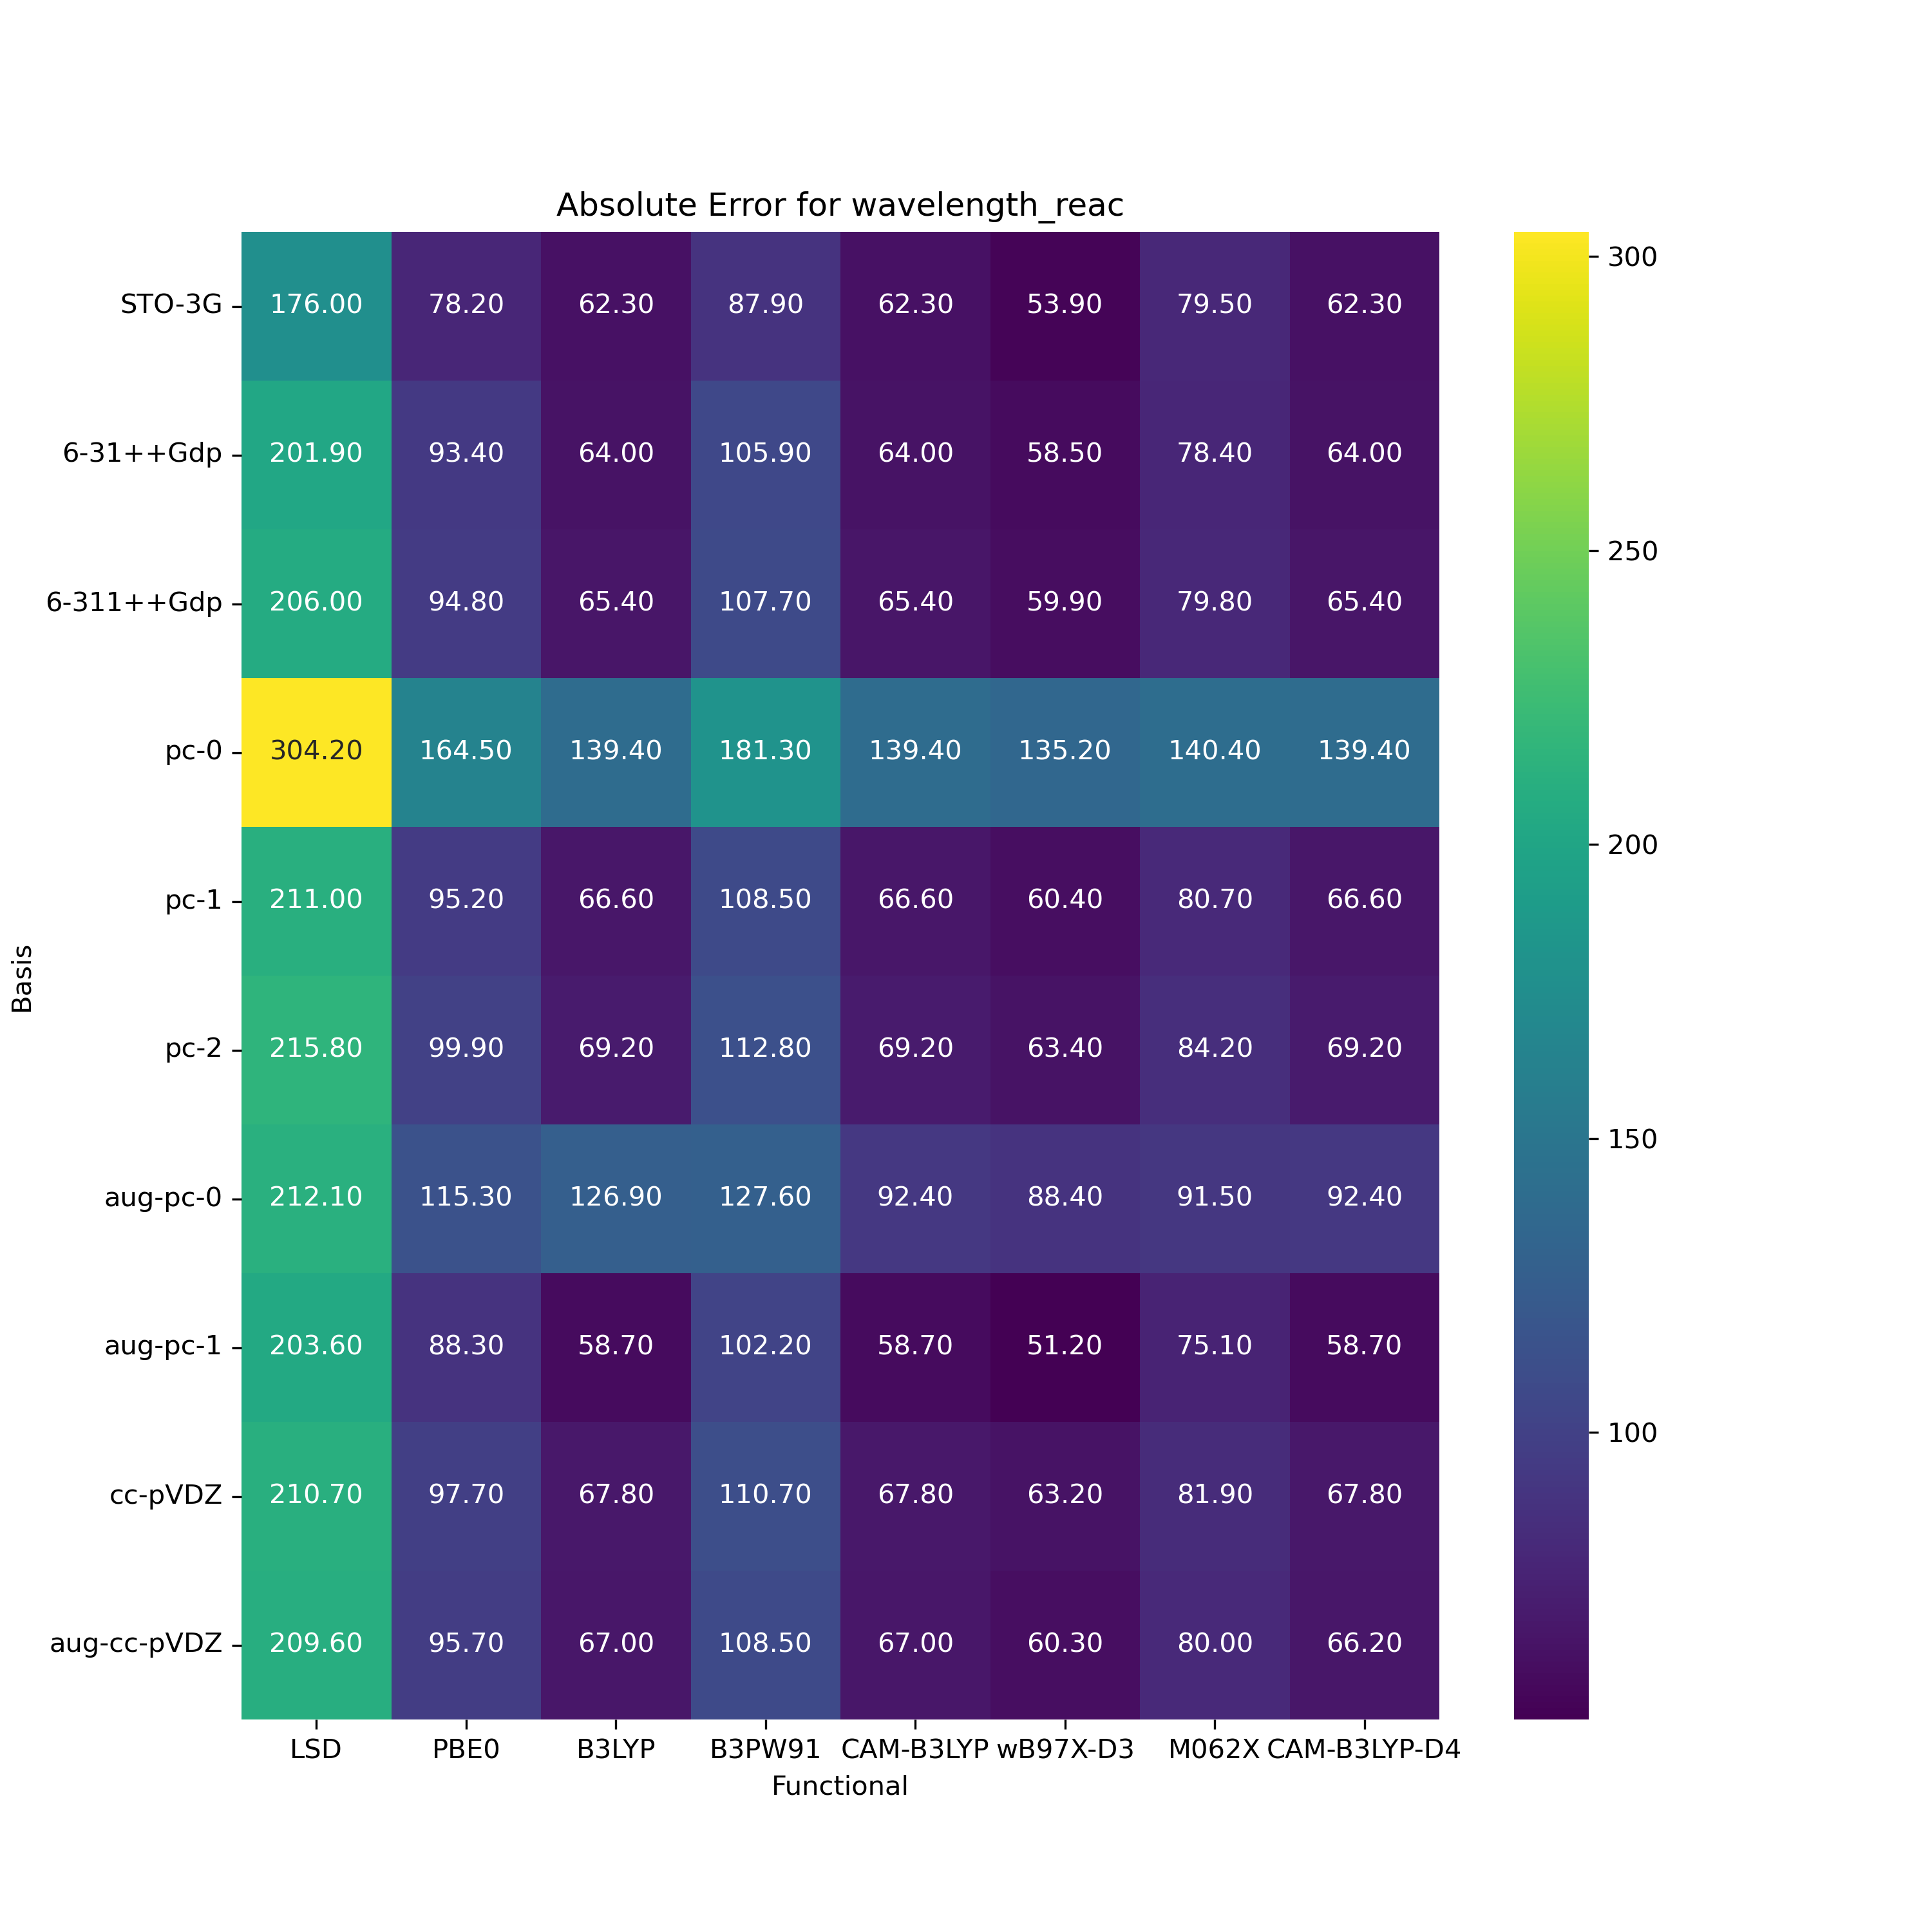

Values plotted in this chart, from the file beside it:
, LSD, PBE0, B3LYP, B3PW91, CAM-B3LYP, wB97X-D3, M062X, CAM-B3LYP-D4
STO-3G, 176, 78.2, 62.3, 87.9, 62.3, 53.9, 79.5, 62.3
6-31++Gdp, 201.9, 93.4, 64.0, 105.9, 64.0, 58.5, 78.4, 64.0
6-311++Gdp, 206, 94.8, 65.4, 107.7, 65.4, 59.9, 79.8, 65.4
pc-0, 304.2, 164.5, 139.4, 181.3, 139.4, 135.2, 140.4, 139.4
pc-1, 211, 95.2, 66.6, 108.5, 66.6, 60.4, 80.7, 66.6
pc-2, 215.8, 99.9, 69.2, 112.8, 69.2, 63.4, 84.2, 69.2
aug-pc-0, 212.1, 115.3, 126.9, 127.6, 92.4, 88.4, 91.5, 92.4
aug-pc-1, 203.6, 88.3, 58.7, 102.2, 58.7, 51.2, 75.1, 58.7
cc-pVDZ, 210.7, 97.7, 67.8, 110.7, 67.8, 63.2, 81.9, 67.8
aug-cc-pVDZ, 209.6, 95.7, 67.0, 108.5, 67.0, 60.3, 80.0, 66.2
